5-way image classification set "dataset" from GitHub (Prasone/Starfruit-Disease-Detection-using-MobileNetV2---HSV); label vocabulary: anthracnose, bed bugs, fruit borer, healthy fruits, healthy leaf.

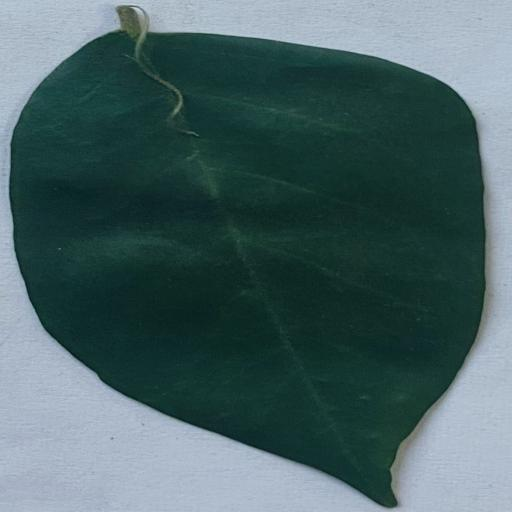
Label: healthy leaf

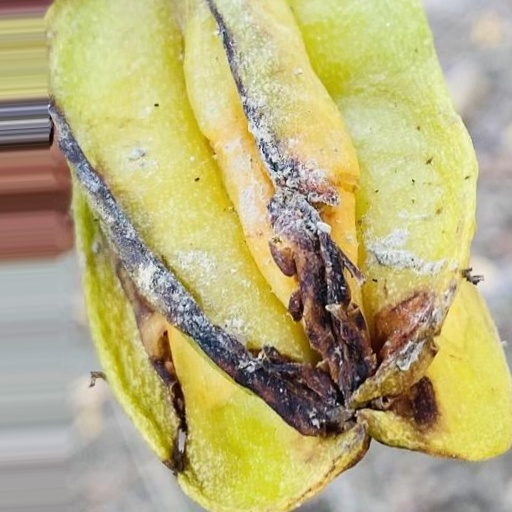
Label: anthracnose

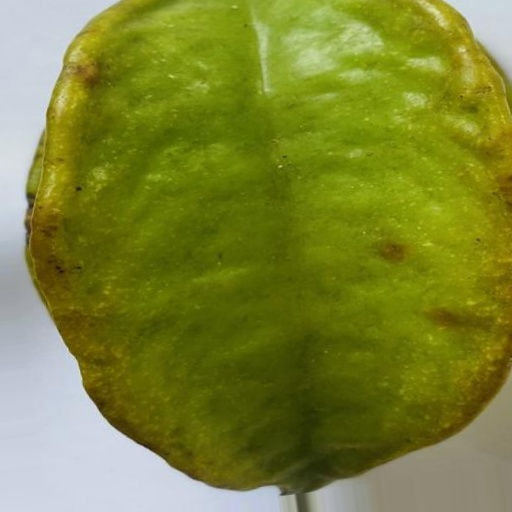
Label: healthy fruits

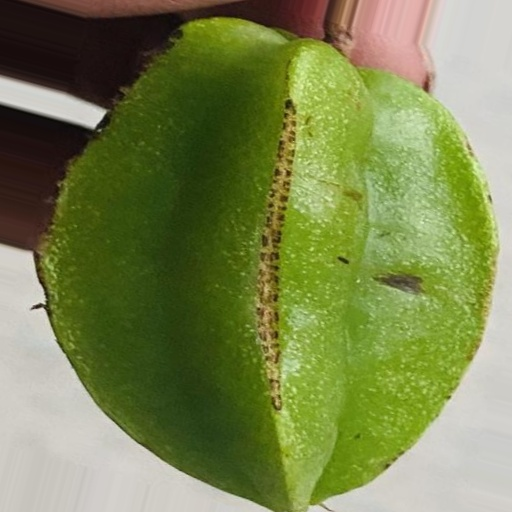
Label: bed bugs

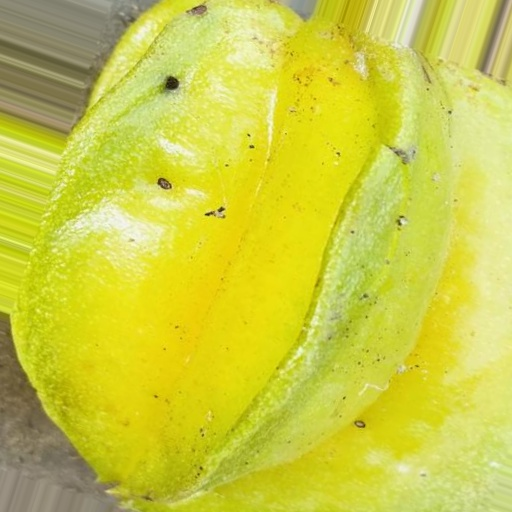
Label: fruit borer

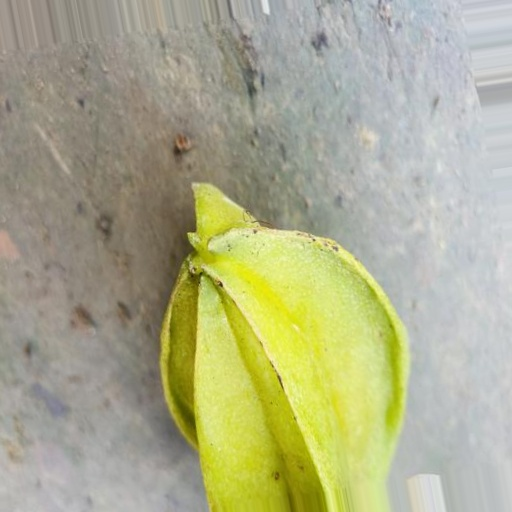
Label: anthracnose
